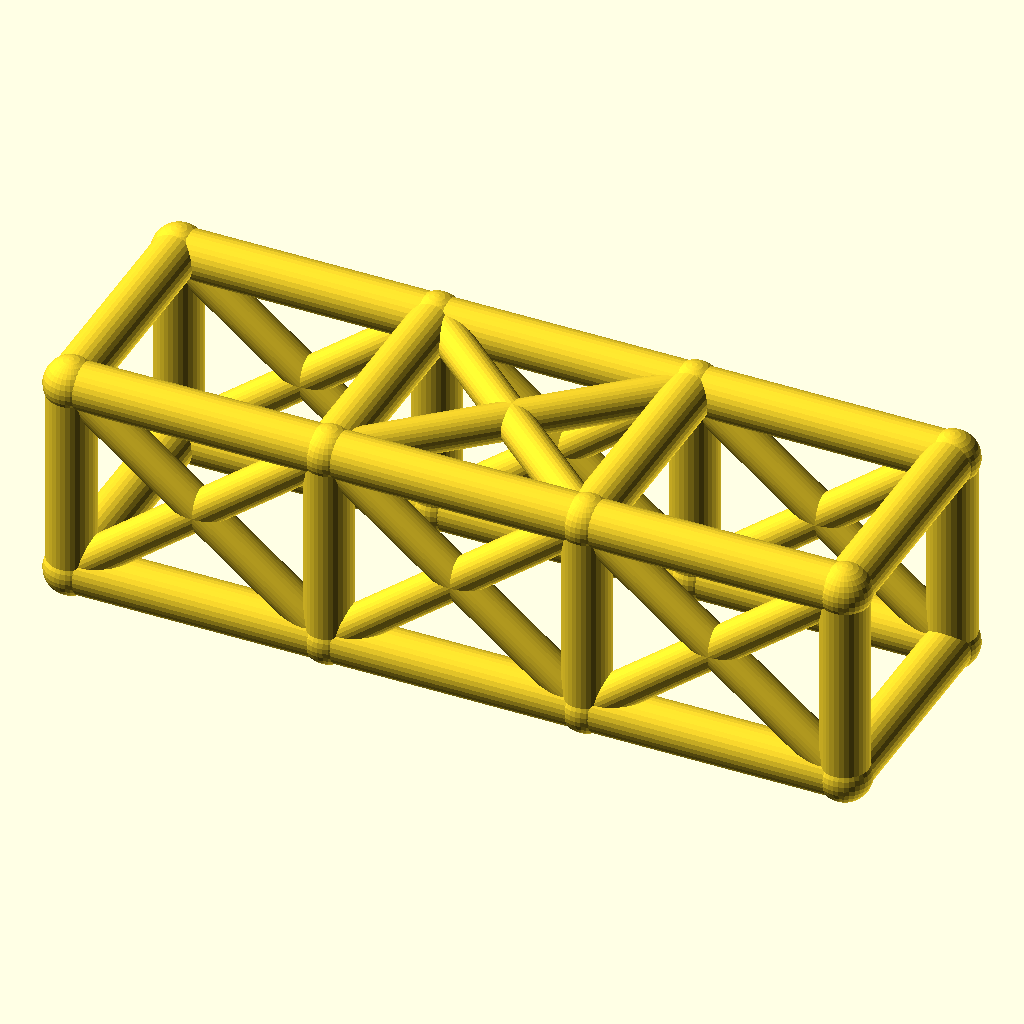
Cell 1: the model at its default parameters.
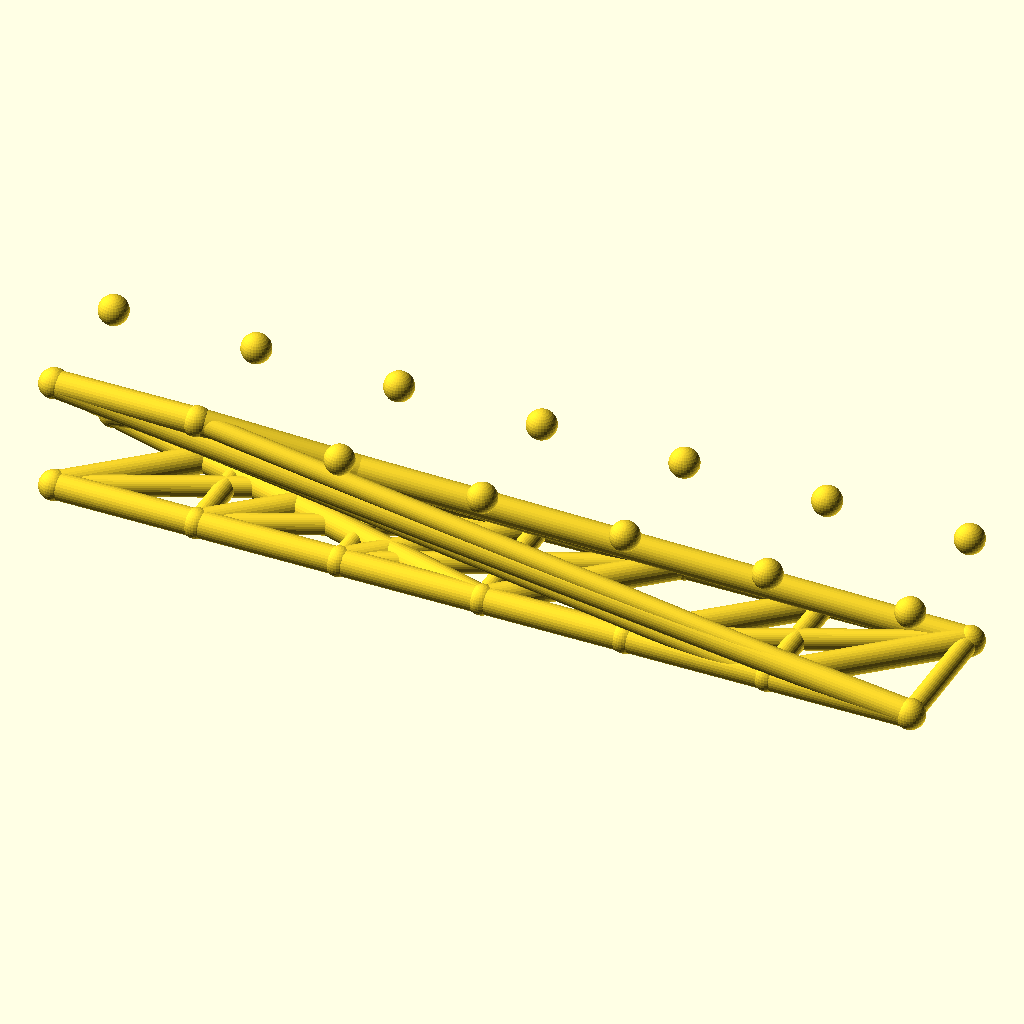
Cell 2 — bays set to 6, the other parameters unchanged.
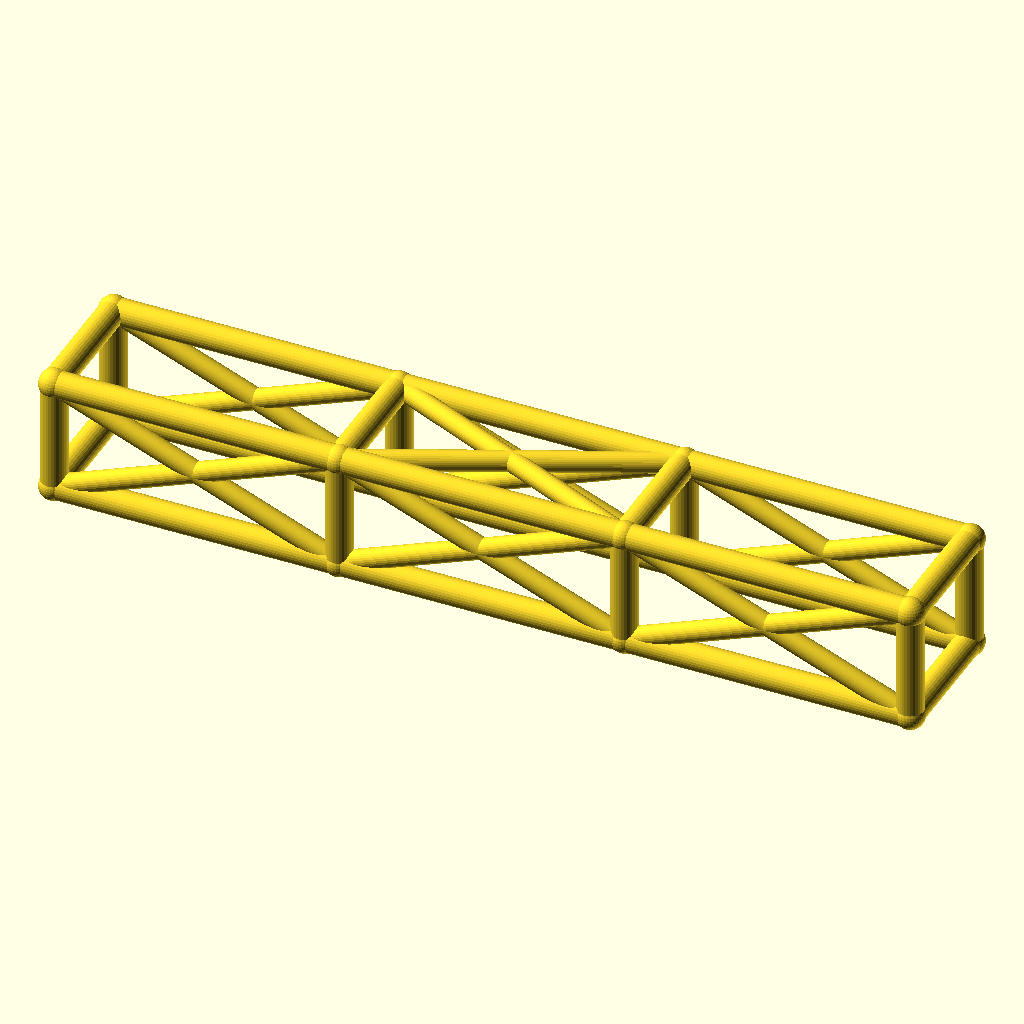
Cell 3: bay_l = 76 (everything else at default).
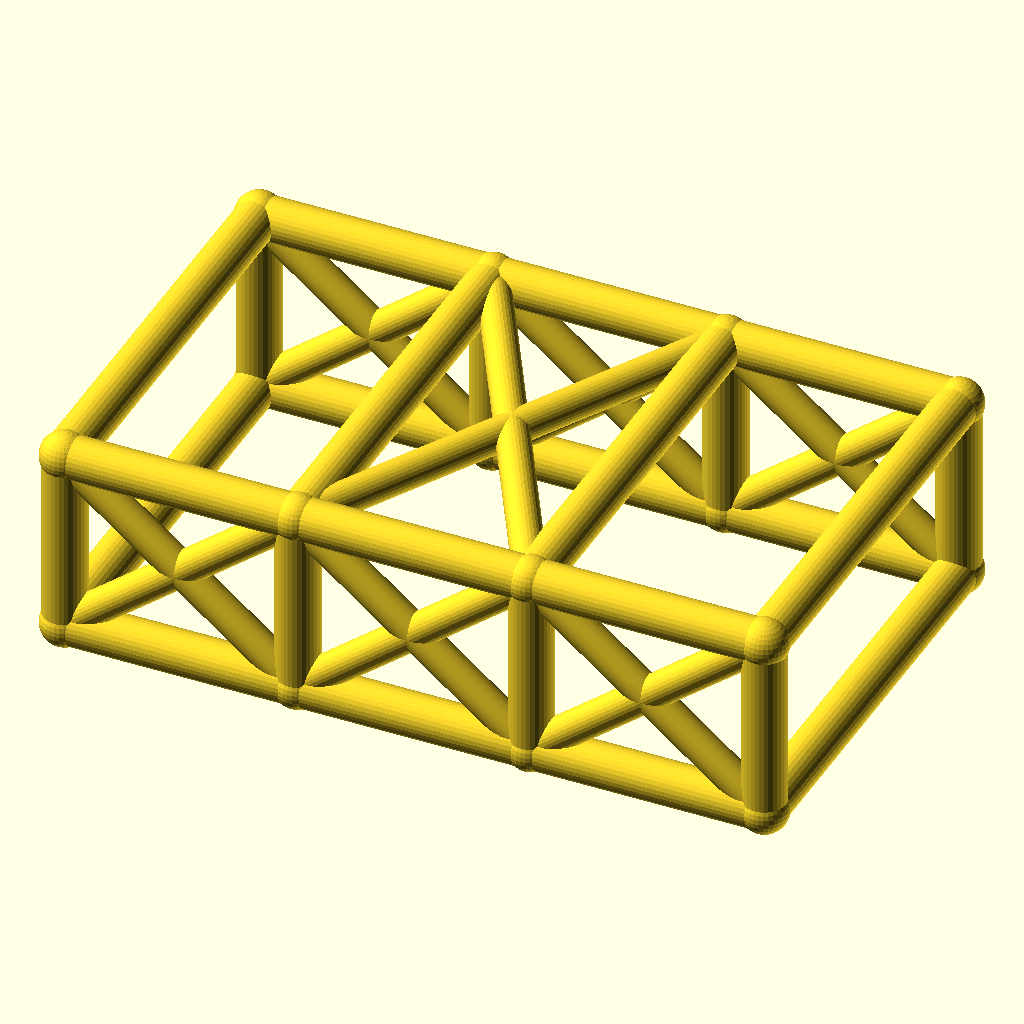
Cell 4: the same model with cage_w = 68.
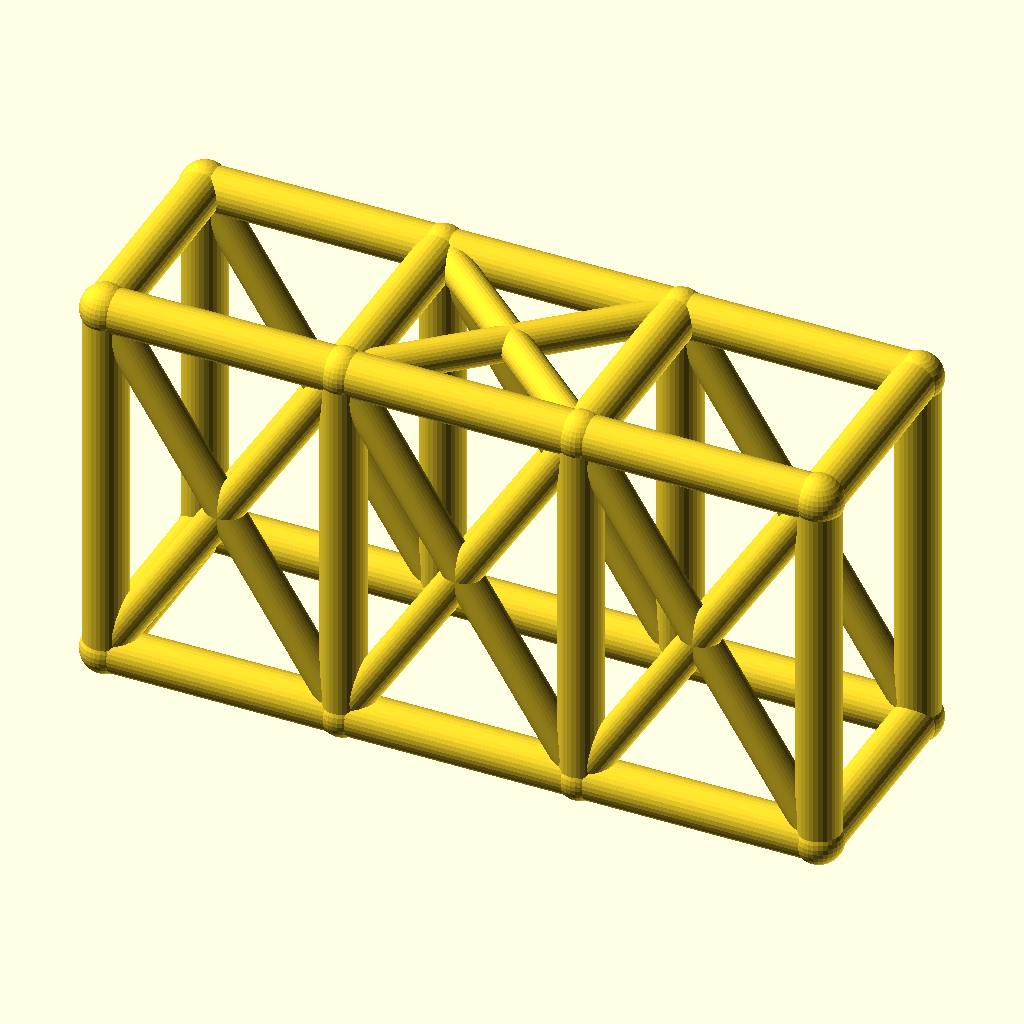
Cell 5: the same model with cage_h = 60.
All cells are drawn from the same view direction (rotation 55°, 0°, 25°, orthographic, colour scheme Cornfield), but the view is re-fitted for each cell, so position and scale can differ between cells as well as the parameter.
The OpenSCAD source (optional_data/data/wire2/rollcages/scene_0114.scad):
$fn = 32;

// ----------------------------------------------------------------------
// Roll cage: 3 bays x 2 sections, bays 38 mm, 34 x 30 mm section
// ----------------------------------------------------------------------

// --- parameters (mm) ---
bays = 3;                 // number of bays along X
sections = 2;             // levels of the cage
bay_l = 38;               // bay length, X
cage_w = 34;              // cage width, Y
cage_h = 30;              // cage height, Z
rail_r = 3.5;             // rail and hoop radius
diag_r = 2.7;             // diagonal brace radius
joint_r = 3.9;            // joint ball radius
fit_tol = 0.05;           // declared fit tolerance (prompt contract)
free_tol = 0.2;           // declared free tolerance (prompt contract)

bbox_x = bays * bay_l + 2 * joint_r;  // overall X, joints included
bbox_y = cage_w + 2 * joint_r;  // overall Y, joints included
bbox_z = cage_h + 2 * joint_r;  // overall Z, joints included
rail_d = 2 * rail_r;  // rail stock diameter
diag_d = 2 * diag_r;  // diagonal stock diameter
joint_d = 2 * joint_r;  // joint ball diameter
cage_l = bays * bay_l;  // overall cage length
nodes = [for (lvl = [0, 1], side = [0, 1], st = [0 : bays]) [st * bay_l, side * cage_w, lvl * cage_h]];

module member(a, b, r) {
  /* round stock from joint a to joint b, ends buried in the joint balls */
  d = b - a;
  length = norm(d);
  translate(a) rotate([0, acos(d[2] / length), atan2(d[1], d[0])])
    cylinder(h = length, r = r);
}

module joint(p, r) {
  /* ball at the joint centre, fatter than every member meeting there */
  translate(p) sphere(r = r);
}

/* members - each call is one graph edge */
member(nodes[0], nodes[1], rail_r);
member(nodes[1], nodes[2], rail_r);
member(nodes[2], nodes[3], rail_r);
member(nodes[4], nodes[5], rail_r);
member(nodes[5], nodes[6], rail_r);
member(nodes[6], nodes[7], rail_r);
member(nodes[8], nodes[9], rail_r);
member(nodes[9], nodes[10], rail_r);
member(nodes[10], nodes[11], rail_r);
member(nodes[12], nodes[13], rail_r);
member(nodes[13], nodes[14], rail_r);
member(nodes[14], nodes[15], rail_r);
member(nodes[0], nodes[8], rail_r);
member(nodes[1], nodes[9], rail_r);
member(nodes[2], nodes[10], rail_r);
member(nodes[3], nodes[11], rail_r);
member(nodes[4], nodes[12], rail_r);
member(nodes[5], nodes[13], rail_r);
member(nodes[6], nodes[14], rail_r);
member(nodes[7], nodes[15], rail_r);
member(nodes[8], nodes[12], rail_r);
member(nodes[9], nodes[13], rail_r);
member(nodes[10], nodes[14], rail_r);
member(nodes[11], nodes[15], rail_r);
member(nodes[0], nodes[4], rail_r);
member(nodes[3], nodes[7], rail_r);
member(nodes[0], nodes[9], diag_r);
member(nodes[8], nodes[1], diag_r);
member(nodes[1], nodes[10], diag_r);
member(nodes[9], nodes[2], diag_r);
member(nodes[2], nodes[11], diag_r);
member(nodes[10], nodes[3], diag_r);
member(nodes[4], nodes[13], diag_r);
member(nodes[12], nodes[5], diag_r);
member(nodes[5], nodes[14], diag_r);
member(nodes[13], nodes[6], diag_r);
member(nodes[6], nodes[15], diag_r);
member(nodes[14], nodes[7], diag_r);
member(nodes[9], nodes[14], diag_r);
member(nodes[13], nodes[10], diag_r);

/* joint balls */
for (p = nodes) joint(p, joint_r);
Parameter table extracted from the source (name, type, default, range or options):
bays: number, default 3
sections: number, default 2
bay_l: number, default 38
cage_w: number, default 34
cage_h: number, default 30
rail_r: number, default 3.5
diag_r: number, default 2.7
joint_r: number, default 3.9
fit_tol: number, default 0.05
free_tol: number, default 0.2
